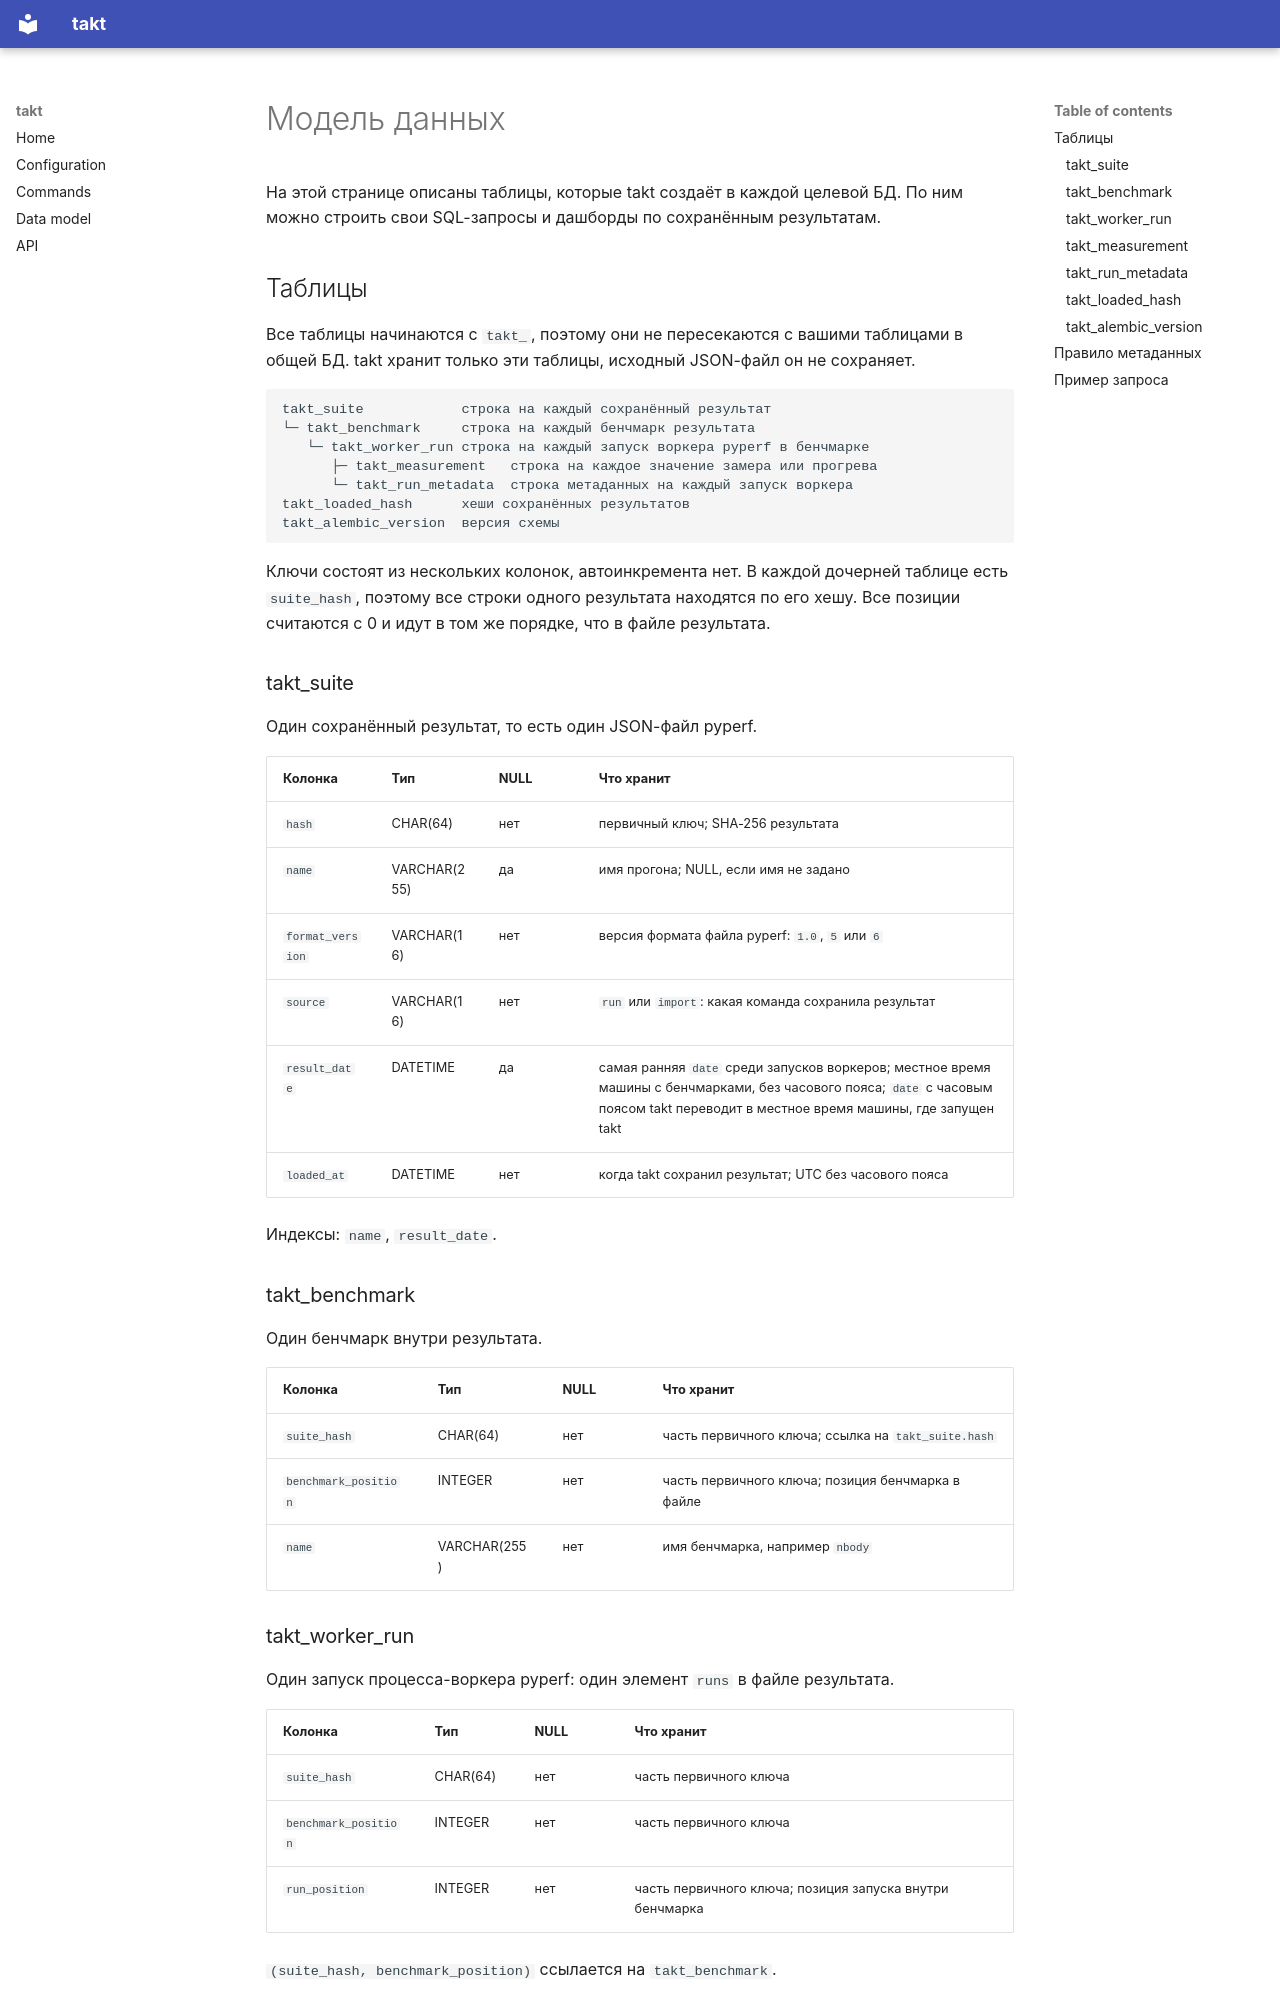

repository: ashm-dev/takt · page: data-model.ru/index.html · generator: mkdocs

# Модель данных

На этой странице описаны таблицы, которые takt создаёт в каждой целевой БД.
По ним можно строить свои SQL-запросы и дашборды по сохранённым результатам.

## Таблицы

Все таблицы начинаются с `takt_`, поэтому они не пересекаются с вашими таблицами в общей БД.
takt хранит только эти таблицы, исходный JSON-файл он не сохраняет.

```text
takt_suite            строка на каждый сохранённый результат
└─ takt_benchmark     строка на каждый бенчмарк результата
   └─ takt_worker_run строка на каждый запуск воркера pyperf в бенчмарке
      ├─ takt_measurement   строка на каждое значение замера или прогрева
      └─ takt_run_metadata  строка метаданных на каждый запуск воркера
takt_loaded_hash      хеши сохранённых результатов
takt_alembic_version  версия схемы
```

Ключи состоят из нескольких колонок, автоинкремента нет.
В каждой дочерней таблице есть `suite_hash`, поэтому все строки одного результата находятся по его хешу.
Все позиции считаются с 0 и идут в том же порядке, что в файле результата.

### takt_suite

Один сохранённый результат, то есть один JSON-файл pyperf.

| Колонка | Тип | NULL | Что хранит |
|---|---|---|---|
| `hash` | CHAR(64) | нет | первичный ключ; SHA-256 результата |
| `name` | VARCHAR(255) | да | имя прогона; NULL, если имя не задано |
| `format_version` | VARCHAR(16) | нет | версия формата файла pyperf: `1.0`, `5` или `6` |
| `source` | VARCHAR(16) | нет | `run` или `import`: какая команда сохранила результат |
| `result_date` | DATETIME | да | самая ранняя `date` среди запусков воркеров; местное время машины с бенчмарками, без часового пояса; `date` с часовым поясом takt переводит в местное время машины, где запущен takt |
| `loaded_at` | DATETIME | нет | когда takt сохранил результат; UTC без часового пояса |

Индексы: `name`, `result_date`.

### takt_benchmark

Один бенчмарк внутри результата.

| Колонка | Тип | NULL | Что хранит |
|---|---|---|---|
| `suite_hash` | CHAR(64) | нет | часть первичного ключа; ссылка на `takt_suite.hash` |
| `benchmark_position` | INTEGER | нет | часть первичного ключа; позиция бенчмарка в файле |
| `name` | VARCHAR(255) | нет | имя бенчмарка, например `nbody` |

### takt_worker_run

Один запуск процесса-воркера pyperf: один элемент `runs` в файле результата.

| Колонка | Тип | NULL | Что хранит |
|---|---|---|---|
| `suite_hash` | CHAR(64) | нет | часть первичного ключа |
| `benchmark_position` | INTEGER | нет | часть первичного ключа |
| `run_position` | INTEGER | нет | часть первичного ключа; позиция запуска внутри бенчмарка |

`(suite_hash, benchmark_position)` ссылается на `takt_benchmark`.
